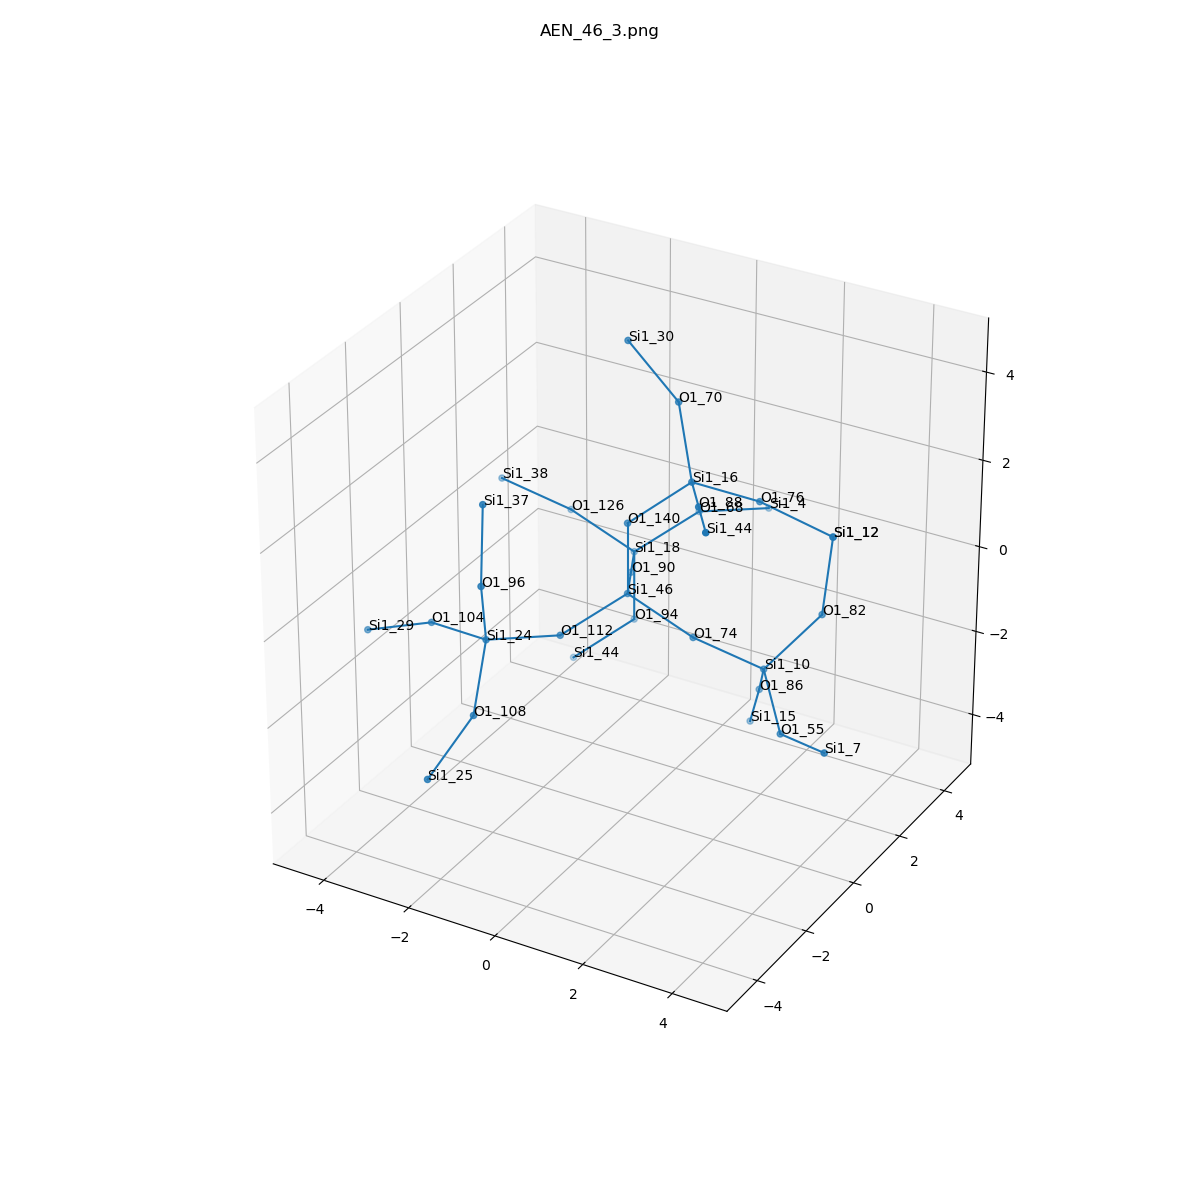

The table this chart was drawn from, first rows:
, neighbor_num, isite, atom, x, y, z, front_index
0, 0, 46, Si1, 0.0, 0.0, 0.0, 
1, 1, 74, O1, 1.5, -7.7010224281376355e-34, -0.5798, 0.0
2, 1, 90, O1, -0.7167, 1.379, -0.3976, 0.0
3, 1, 140, O1, 0.0, 1.9873701649411286e-33, 1.612, 0.0
4, 1, 112, O1, -0.8131, -1.263, -0.5665, 0.0
5, 2, 10, Si1, 2.689, 0.7624, -1.357, 1.0
6, 2, 18, Si1, -1.433, 2.757, -0.7952, 2.0
7, 2, 16, Si1, 1.152, 0.5253, 2.609, 3.0
8, 2, 24, Si1, -1.748, -2.545, -0.2899, 4.0
9, 3, 86, O1, 2.085, 1.712, -2.506, 5.0
10, 3, 82, O1, 3.531, 1.61, -0.2719, 5.0
11, 3, 55, O1, 3.678, -0.3467, -1.983, 5.0
12, 3, 126, O1, -2.933, 2.757, -0.2154, 6.0
13, 3, 68, O1, -0.6202, 4.02, -0.2287, 6.0
14, 3, 94, O1, -1.433, 2.757, -2.407, 6.0
15, 3, 88, O1, 2.035, -0.7776, 2.918, 7.0
16, 3, 70, O1, 0.5092, 1.124, 3.952, 7.0
17, 3, 76, O1, 2.077, 1.631, 1.895, 7.0
18, 3, 104, O1, -3.279, -2.126, -0.5504, 8.0
19, 3, 108, O1, -1.329, -3.73, -1.293, 8.0
20, 3, 96, O1, -1.539, -3.034, 1.233, 8.0
21, 4, 15, Si1, 1.499, 2.43, -3.821, 9.0
22, 4, 12, Si1, 3.503, 2.061, 1.277, 10.0
23, 4, 7, Si1, 5.052, -1.099, -1.598, 11.0
24, 4, 38, Si1, -4.123, 1.995, 0.5615, 12.0
25, 4, 4, Si1, 0.3149, 5.303, -0.5054, 13.0
26, 4, 44, Si1, -2.586, 2.232, -3.404, 14.0
27, 4, 44, Si1, 2.918, -2.08, 3.227, 15.0
28, 4, 30, Si1, -0.7902, 1.388, 4.868, 16.0
29, 4, 12, Si1, 3.503, 2.061, 1.277, 17.0
30, 4, 29, Si1, -4.775, -2.168, -1.14, 18.0
31, 4, 25, Si1, -1.556, -5.096, -2.109, 19.0
32, 4, 37, Si1, -1.808, -2.489, 2.726, 20.0
